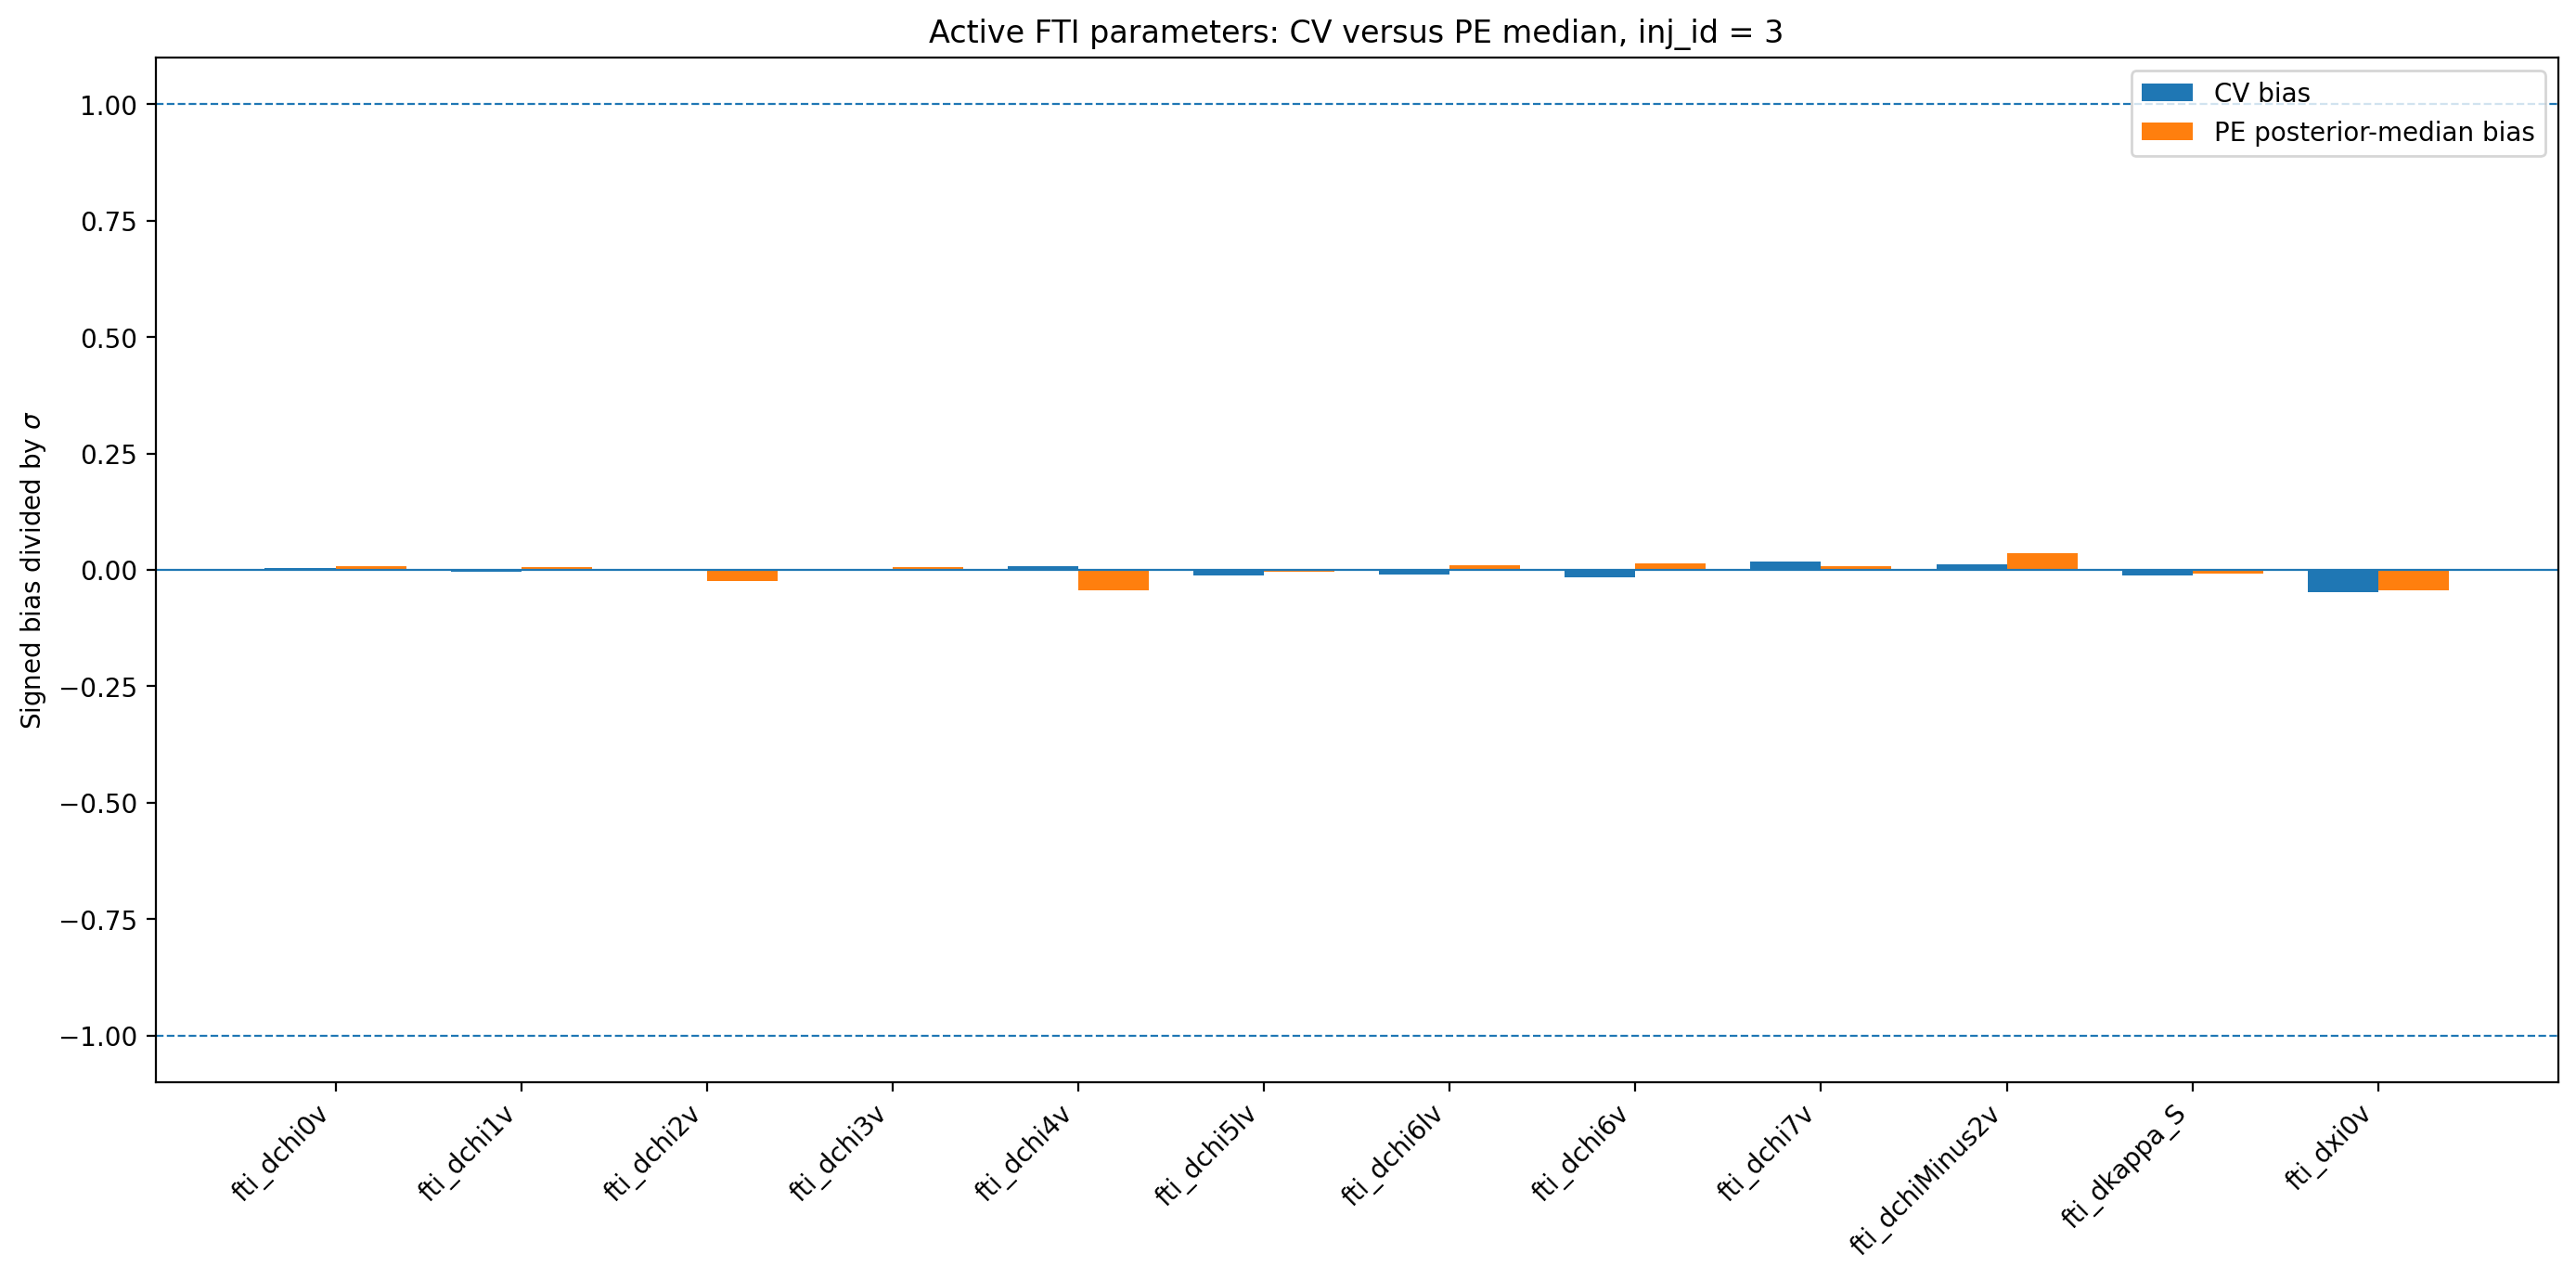

The table this chart was drawn from, first rows:
active_fti_run, parameter, CV_bias_over_sigma, median_PE_bias_over_sigma, median_PE_minus_CV, absolute_difference, CV_delta_theta, median_PE_delta_theta, sigma_CV, sigma_PE, sigma_PE_over_sigma_CV, same_sign
fti_dchi0v, fti_dchi0v, 0.003259, 0.00795, 0.00469, 0.00469, 1.495771127118606e-06, 3.708228865284091e-06, 0.0004589, 0.0004665, 1.016, True
fti_dchi1v, fti_dchi1v, -0.004139, 0.005626, 0.009765, 0.009765, -2.8334831110483905e-06, 3.874879137957159e-06, 0.0006846, 0.0006888, 1.006, False
fti_dchi2v, fti_dchi2v, -0.001232, -0.02381, -0.02258, 0.02258, -5.674528477256504e-07, -1.1217351906940069e-05, 0.0004607, 0.0004711, 1.022, True
fti_dchi3v, fti_dchi3v, -0.003071, 0.006566, 0.009637, 0.009637, -1.334331893426883e-06, 2.8526051043727694e-06, 0.0004345, 0.0004344, 0.9999, False
fti_dchi4v, fti_dchi4v, 0.007794, -0.04402, -0.05181, 0.05181, 3.147956360074534e-05, -0.0001769, 0.004039, 0.004018, 0.9947, False
fti_dchi5lv, fti_dchi5lv, -0.01219, -0.003718, 0.008473, 0.008473, -8.922414920877809e-05, -2.7208183371552183e-05, 0.007319, 0.007318, 0.9999, True
fti_dchi6lv, fti_dchi6lv, -0.00949, 0.01022, 0.01971, 0.01971, -9.586602804909582e-05, 0.0001021, 0.0101, 0.009986, 0.9886, False
fti_dchi6v, fti_dchi6v, -0.01581, 0.01281, 0.02862, 0.02862, -9.920638298107169e-05, 7.969694869653504e-05, 0.006275, 0.006223, 0.9917, False
fti_dchi7v, fti_dchi7v, 0.01855, 0.007302, -0.01124, 0.01124, 5.006510986745912e-05, 1.964562285746525e-05, 0.0027, 0.00269, 0.9966, True
fti_dchiMinus2v, fti_dchiMinus2v, 0.0126, 0.03624, 0.02364, 0.02364, 1.3901117152385093e-08, 4.1643910993619956e-08, 1.1031627439831765e-06, 1.1489755847455714e-06, 1.042, True
fti_dkappa_S, fti_dkappa_S, -0.01205, -0.008491, 0.003559, 0.003559, -7.910757577646549e-05, -5.501529745628577e-05, 0.006565, 0.006479, 0.9869, True
fti_dxi0v, fti_dxi0v, -0.04853, -0.04415, 0.004372, 0.004372, -1.073513744539454e-06, -9.932221032797668e-07, 2.2122400058877945e-05, 2.249427116610364e-05, 1.017, True
